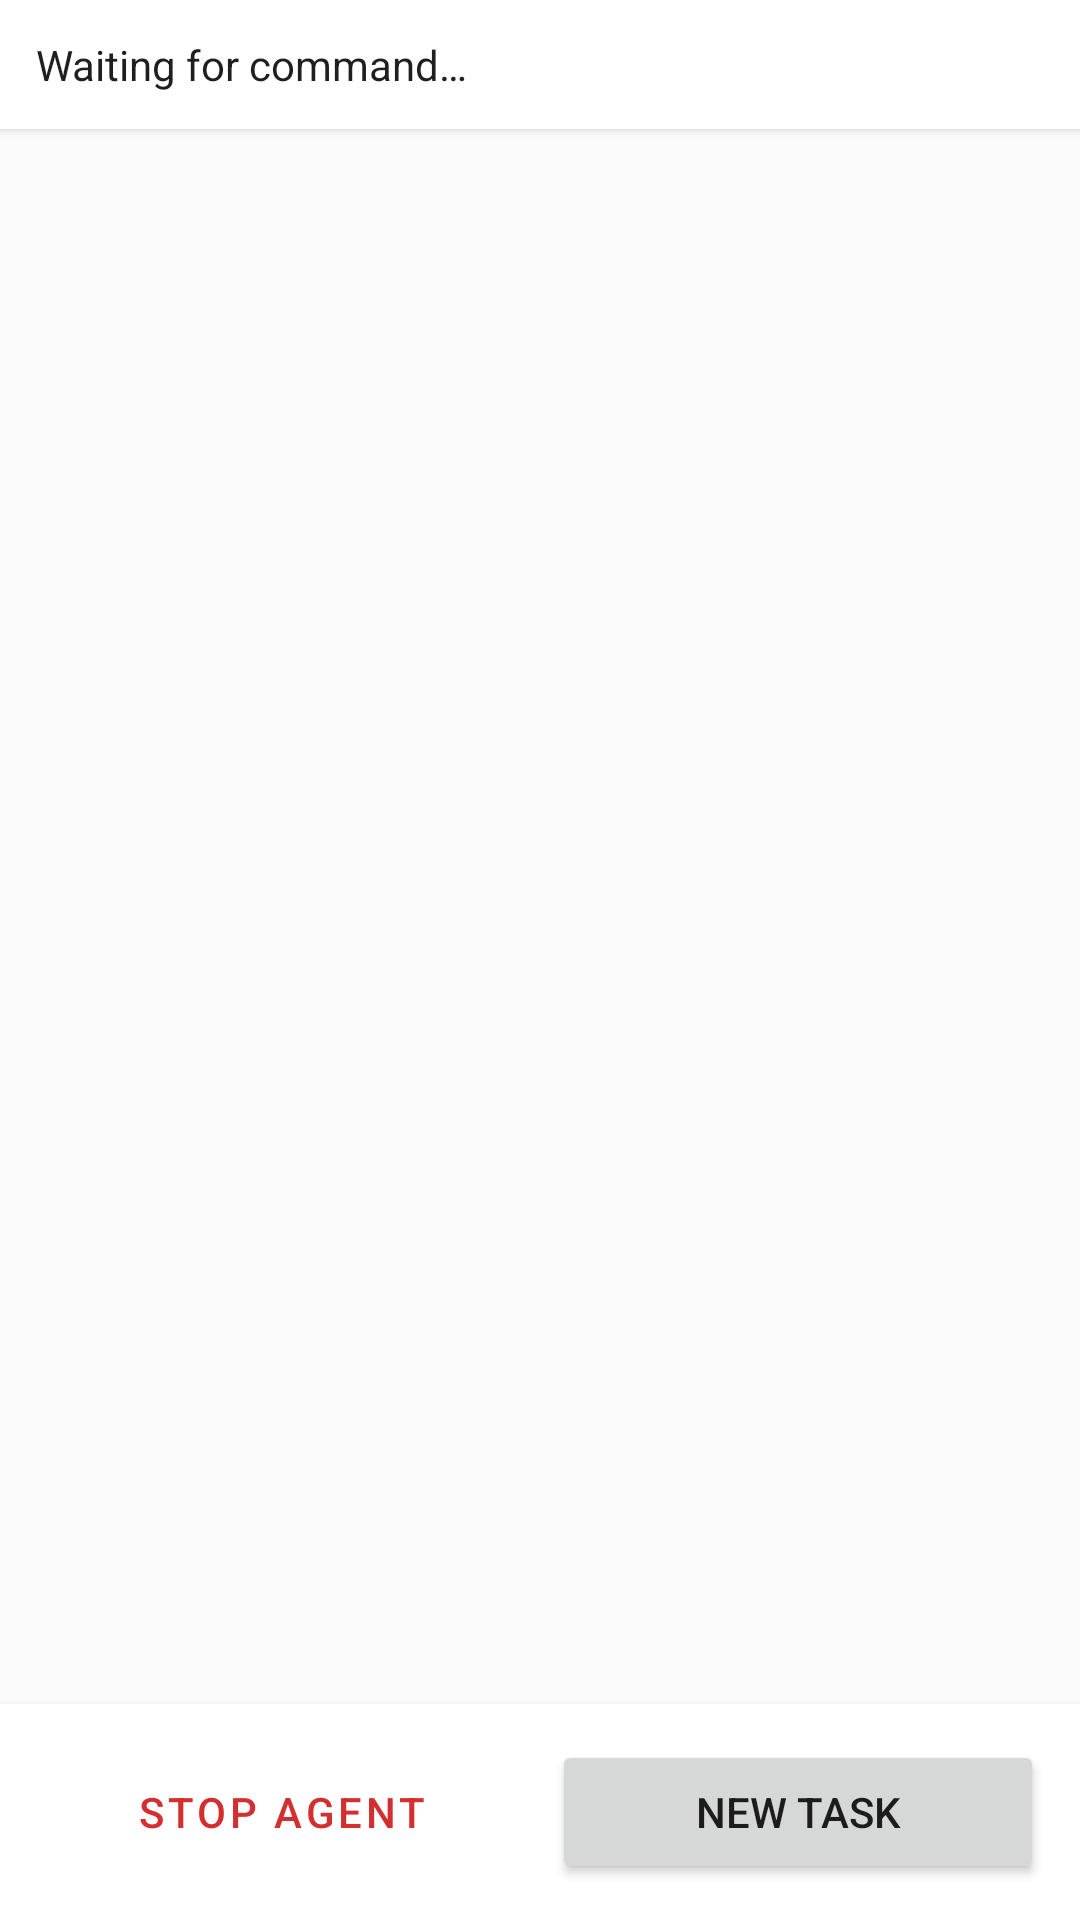

This screen was rendered from an Android layout file. Write that file and the resources it references.
<!-- AndroidManifest.xml: application theme Theme.MobileAgent -->
<!-- res/layout/activity_agent_control.xml -->
<?xml version="1.0" encoding="utf-8"?>
<LinearLayout xmlns:android="http://schemas.android.com/apk/res/android"
    android:layout_width="match_parent"
    android:layout_height="match_parent"
    android:orientation="vertical"
    android:background="@color/background">

    <LinearLayout
        android:layout_width="match_parent"
        android:layout_height="wrap_content"
        android:orientation="horizontal"
        android:padding="12dp"
        android:background="@color/surface"
        android:elevation="2dp"
        android:gravity="center_vertical">

        <TextView
            android:id="@+id/tvCurrentTask"
            android:layout_width="0dp"
            android:layout_height="wrap_content"
            android:layout_weight="1"
            android:text="@string/waiting_for_command"
            android:textColor="@color/text_primary"
            android:textSize="14sp"
            android:maxLines="2"
            android:ellipsize="end" />

        <TextView
            android:id="@+id/tvStepCounter"
            android:layout_width="wrap_content"
            android:layout_height="wrap_content"
            android:textColor="@color/text_secondary"
            android:textSize="13sp"
            android:layout_marginStart="12dp" />
    </LinearLayout>

    <ProgressBar
        android:id="@+id/progressBar"
        style="?android:attr/progressBarStyleHorizontal"
        android:layout_width="match_parent"
        android:layout_height="4dp"
        android:progressTint="@color/accent"
        android:max="100"
        android:visibility="gone" />

    <androidx.recyclerview.widget.RecyclerView
        android:id="@+id/recyclerAgentLog"
        android:layout_width="match_parent"
        android:layout_height="0dp"
        android:layout_weight="1"
        android:padding="8dp"
        android:clipToPadding="false" />

    <LinearLayout
        android:layout_width="match_parent"
        android:layout_height="wrap_content"
        android:orientation="horizontal"
        android:padding="12dp"
        android:background="@color/surface"
        android:elevation="2dp">

        <Button
            android:id="@+id/btnStop"
            style="@style/Widget.MaterialComponents.Button.OutlinedButton"
            android:layout_width="0dp"
            android:layout_height="48dp"
            android:layout_weight="1"
            android:text="@string/stop_agent"
            android:textColor="@color/error" />

        <Button
            android:id="@+id/btnNewTask"
            android:layout_width="0dp"
            android:layout_height="48dp"
            android:layout_weight="1"
            android:text="New Task"
            android:layout_marginStart="8dp" />
    </LinearLayout>
</LinearLayout>
<!-- resources referenced by this layout -->
<resources>
  <color name="accent">#FF6D00</color>
  <color name="background">#FAFAFA</color>
  <color name="error">#D32F2F</color>
  <color name="surface">#FFFFFF</color>
  <color name="text_primary">#1F1F1F</color>
  <color name="text_secondary">#666666</color>
  <string name="stop_agent">Stop Agent</string>
  <string name="waiting_for_command">Waiting for command…</string>
  <style name="Theme.MobileAgent" parent="Theme.MaterialComponents.Light.DarkActionBar">
          <item name="colorPrimary">@color/primary</item>
          <item name="colorPrimaryDark">@color/primary_dark</item>
          <item name="colorAccent">@color/accent</item>
          <item name="android:windowBackground">@color/background</item>
          <item name="android:statusBarColor">@color/primary_dark</item>
      </style>
  <color name="primary">#1A73E8</color>
  <color name="primary_dark">#1557B0</color>
</resources>
